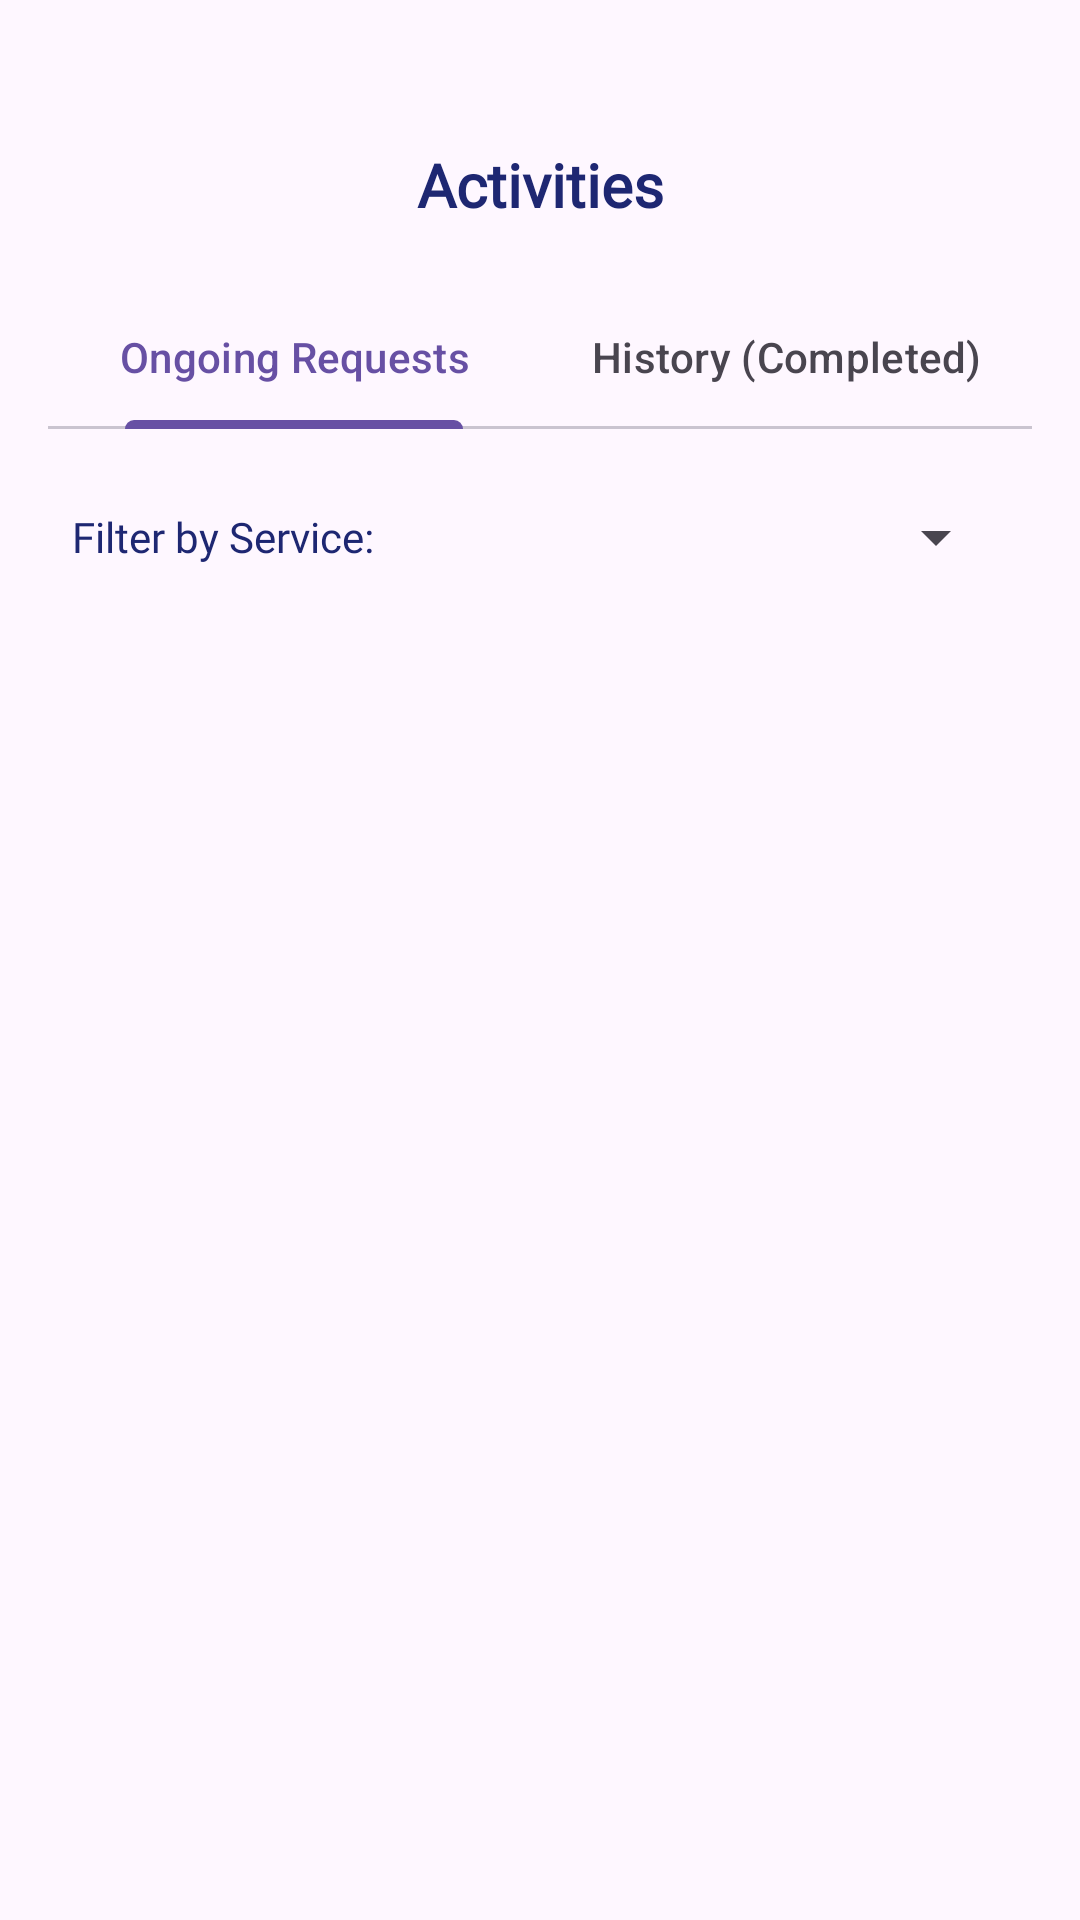

Layout XML and referenced resources for this Android screen:
<!-- AndroidManifest.xml: application theme Theme.Fypfinal1 -->
<!-- res/layout/fragment_activity.xml -->
<?xml version="1.0" encoding="utf-8"?>
<androidx.constraintlayout.widget.ConstraintLayout
    xmlns:android="http://schemas.android.com/apk/res/android"
    xmlns:app="http://schemas.android.com/apk/res-auto"
    xmlns:tools="http://schemas.android.com/tools"
    android:layout_width="match_parent"
    android:layout_height="match_parent"
    android:background="@android:color/transparent"
    tools:context=".ActivityFragment">

    <LinearLayout
        android:layout_width="match_parent"
        android:layout_height="match_parent"
        android:orientation="vertical"
        android:paddingStart="16dp"
        android:paddingEnd="16dp"
        android:paddingBottom="16dp"
        android:background="@android:color/transparent"
        app:layout_constraintTop_toTopOf="parent"
        app:layout_constraintBottom_toBottomOf="parent"
        app:layout_constraintStart_toStartOf="parent"
        app:layout_constraintEnd_toEndOf="parent">

        <TextView
            android:text="Activities"
            android:textSize="20sp"
            android:textColor="@color/icon_color_dark"
            android:fontFamily="@font/spartan_extrabold"
            android:layout_marginTop="48dp"
            android:textStyle="bold"
            android:gravity="center"
            android:layout_width="match_parent"
            android:layout_height="wrap_content"
            android:layout_marginBottom="10dp"
            tools:ignore="HardcodedText" />

        <com.google.android.material.tabs.TabLayout
            android:id="@+id/tabLayoutStatus"
            android:layout_width="match_parent"
            android:layout_height="wrap_content"
            android:layout_marginTop="10dp"
            app:tabGravity="fill"
            app:tabMode="fixed">

            <com.google.android.material.tabs.TabItem
                android:layout_width="wrap_content"
                android:layout_height="wrap_content"
                android:text="Ongoing Requests" />

            <com.google.android.material.tabs.TabItem
                android:layout_width="wrap_content"
                android:layout_height="wrap_content"
                android:text="History (Completed)" />
        </com.google.android.material.tabs.TabLayout>

        <LinearLayout
            android:layout_width="match_parent"
            android:layout_height="wrap_content"
            android:orientation="horizontal"
            android:layout_marginTop="16dp"
            android:gravity="center_vertical"
            android:background="@drawable/input_field_background"
            android:padding="8dp">

            <TextView
                android:layout_width="wrap_content"
                android:layout_height="wrap_content"
                android:text="Filter by Service:"
                android:fontFamily="@font/spartan_extrabold"
                android:textColor="@color/icon_color_dark"
                android:textSize="14sp"
                android:layout_marginEnd="8dp"/>

            <Spinner
                android:id="@+id/spinnerCategory"
                android:layout_width="match_parent"
                android:layout_height="wrap_content"
                android:spinnerMode="dropdown"/>
        </LinearLayout>

        <androidx.recyclerview.widget.RecyclerView
            android:layout_marginTop="20dp"
            android:id="@+id/recyclerViewUserRequests"
            android:layout_width="match_parent"
            android:layout_height="match_parent"
            android:scrollbars="vertical" />
    </LinearLayout>

</androidx.constraintlayout.widget.ConstraintLayout>
<!-- resources referenced by this layout -->
<resources>
  <color name="icon_color_dark">#1E2772</color>
  <style name="Theme.Fypfinal1" parent="Base.Theme.Fypfinal1" />
  <style name="Base.Theme.Fypfinal1" parent="Theme.Material3.Light.NoActionBar">
          
          
      </style>
</resources>
